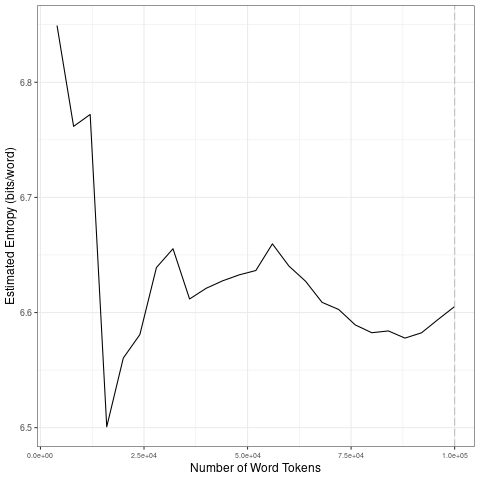

The file beside this chart, header and first rows:
file, entropy.Corpus.Size, entropy.Entropy, sd.Corpus.Size, sd.SD
data/2021_by_en/2021-06-25_tokens_1-gram…, 4000, 6.849, 20000, 0.1499
data/2021_by_en/2021-06-25_tokens_1-gram…, 8000, 6.762, 40000, 0.02831
data/2021_by_en/2021-06-25_tokens_1-gram…, 12000, 6.772, 60000, 0.01228
data/2021_by_en/2021-06-25_tokens_1-gram…, 16000, 6.501, 80000, 0.01751
data/2021_by_en/2021-06-25_tokens_1-gram…, 20000, 6.56, 1e+05, 0.01098
data/2021_by_en/2021-06-25_tokens_1-gram…, 24000, 6.581, 20000, 0.1499
data/2021_by_en/2021-06-25_tokens_1-gram…, 28000, 6.639, 40000, 0.02831
data/2021_by_en/2021-06-25_tokens_1-gram…, 32000, 6.655, 60000, 0.01228
data/2021_by_en/2021-06-25_tokens_1-gram…, 36000, 6.612, 80000, 0.01751
data/2021_by_en/2021-06-25_tokens_1-gram…, 40000, 6.621, 1e+05, 0.01098
data/2021_by_en/2021-06-25_tokens_1-gram…, 44000, 6.628, 20000, 0.1499
data/2021_by_en/2021-06-25_tokens_1-gram…, 48000, 6.633, 40000, 0.02831
data/2021_by_en/2021-06-25_tokens_1-gram…, 52000, 6.636, 60000, 0.01228
data/2021_by_en/2021-06-25_tokens_1-gram…, 56000, 6.66, 80000, 0.01751
data/2021_by_en/2021-06-25_tokens_1-gram…, 60000, 6.64, 1e+05, 0.01098
data/2021_by_en/2021-06-25_tokens_1-gram…, 64000, 6.627, 20000, 0.1499
data/2021_by_en/2021-06-25_tokens_1-gram…, 68000, 6.609, 40000, 0.02831
data/2021_by_en/2021-06-25_tokens_1-gram…, 72000, 6.603, 60000, 0.01228
data/2021_by_en/2021-06-25_tokens_1-gram…, 76000, 6.589, 80000, 0.01751
data/2021_by_en/2021-06-25_tokens_1-gram…, 80000, 6.582, 1e+05, 0.01098
data/2021_by_en/2021-06-25_tokens_1-gram…, 84000, 6.584, 20000, 0.1499
data/2021_by_en/2021-06-25_tokens_1-gram…, 88000, 6.578, 40000, 0.02831
data/2021_by_en/2021-06-25_tokens_1-gram…, 92000, 6.582, 60000, 0.01228
data/2021_by_en/2021-06-25_tokens_1-gram…, 96000, 6.594, 80000, 0.01751
data/2021_by_en/2021-06-25_tokens_1-gram…, 1e+05, 6.605, 1e+05, 0.01098
